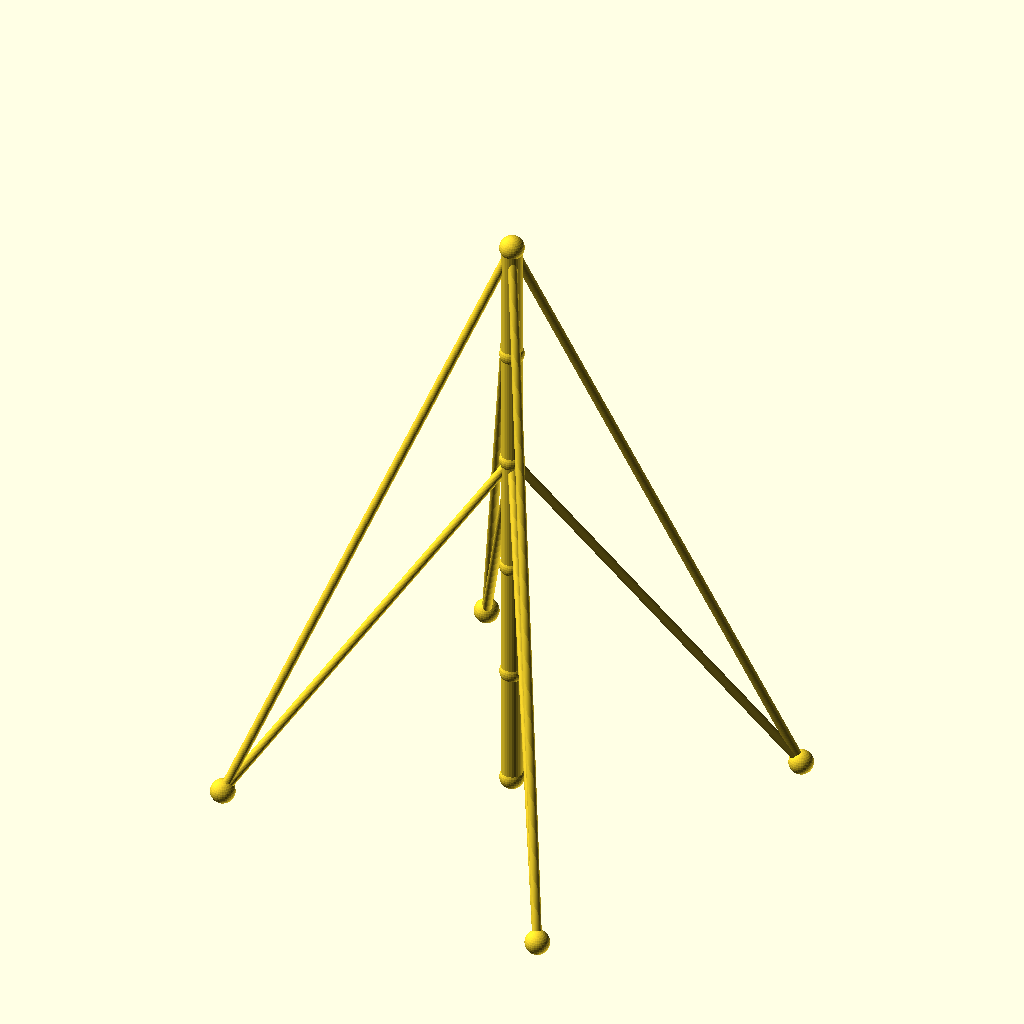
Cell 1 — every parameter at its default value.
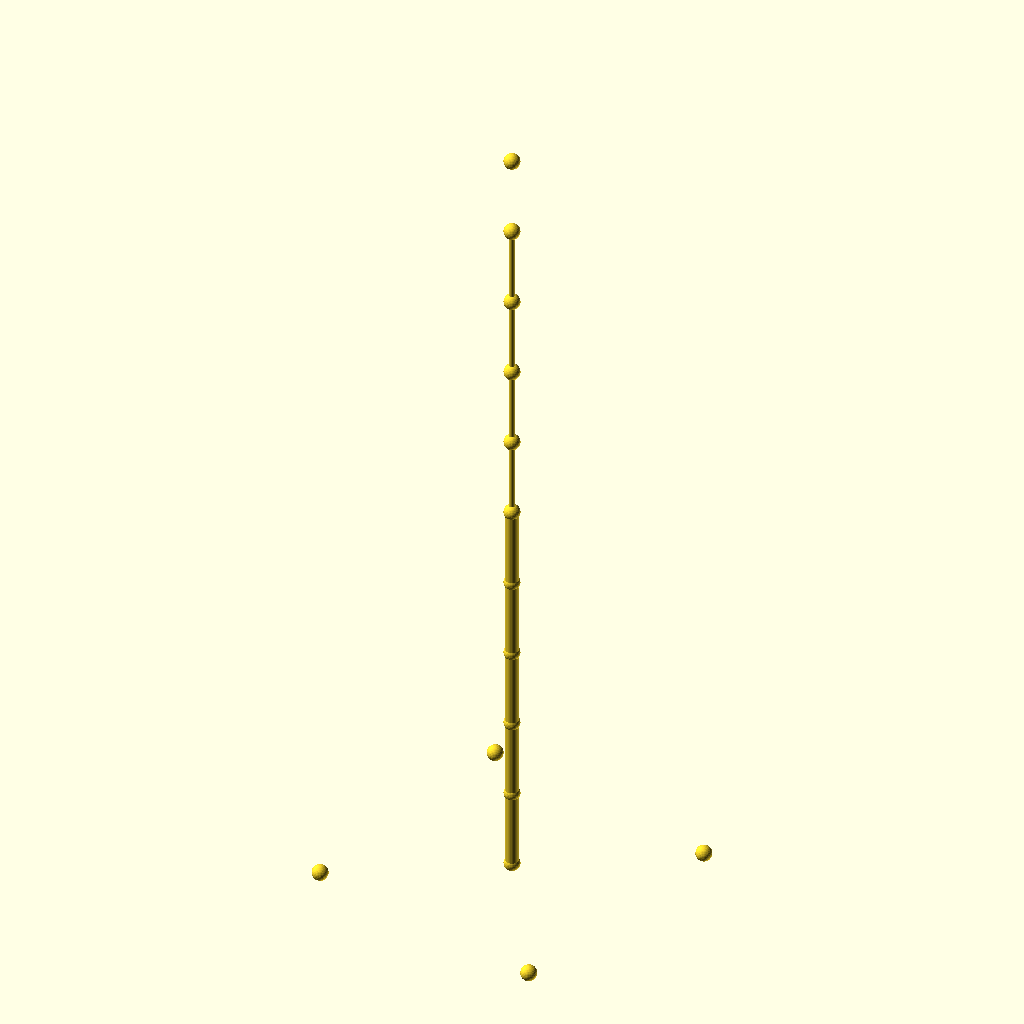
Cell 2: sections = 10 (everything else at default).
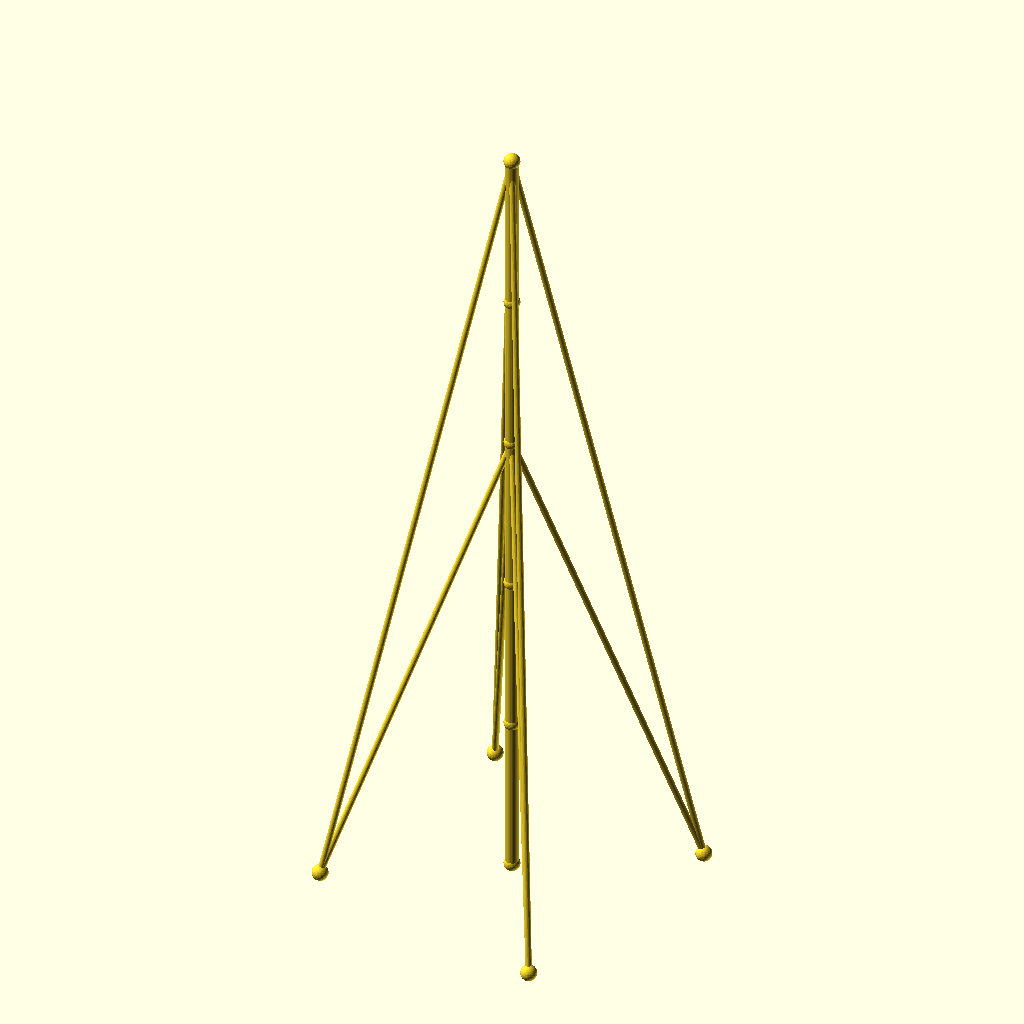
Cell 3: the same model with seg_h = 80.
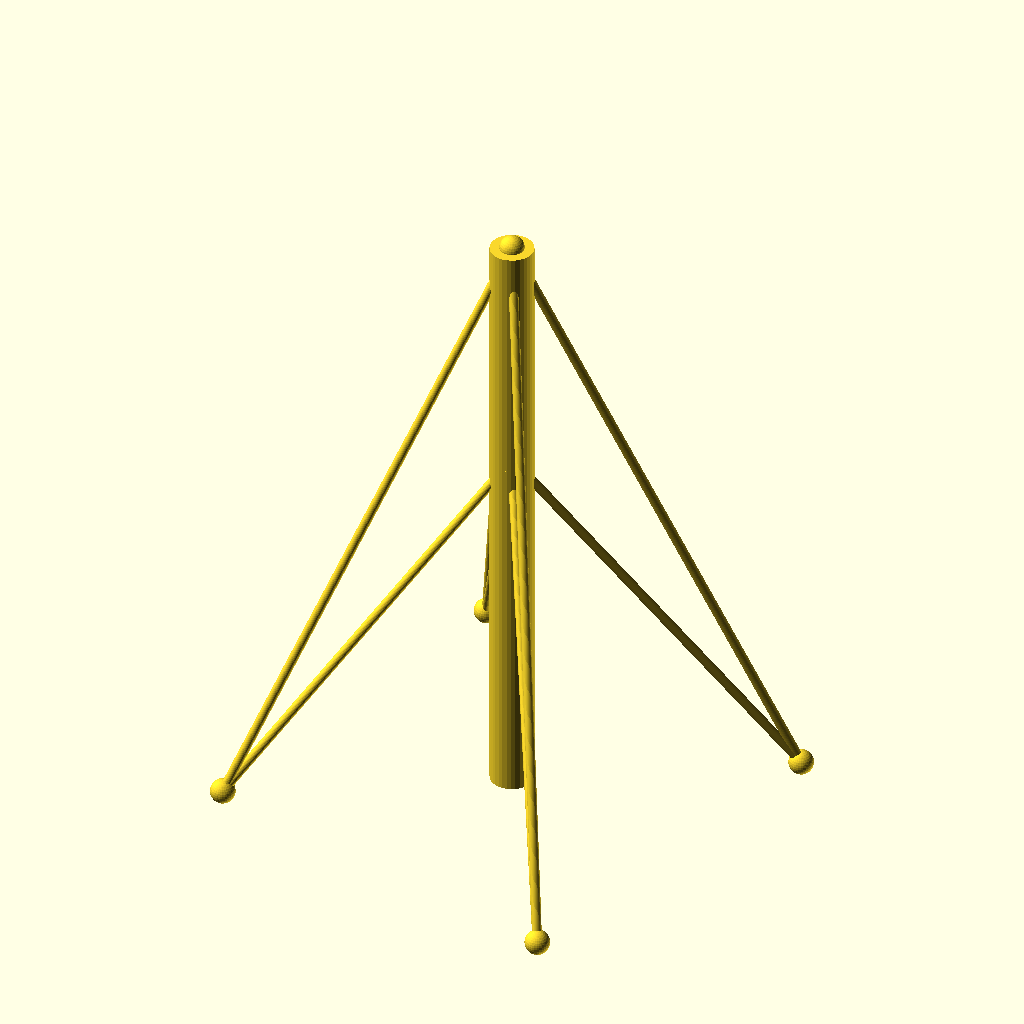
Cell 4 — mast_r set to 7, the other parameters unchanged.
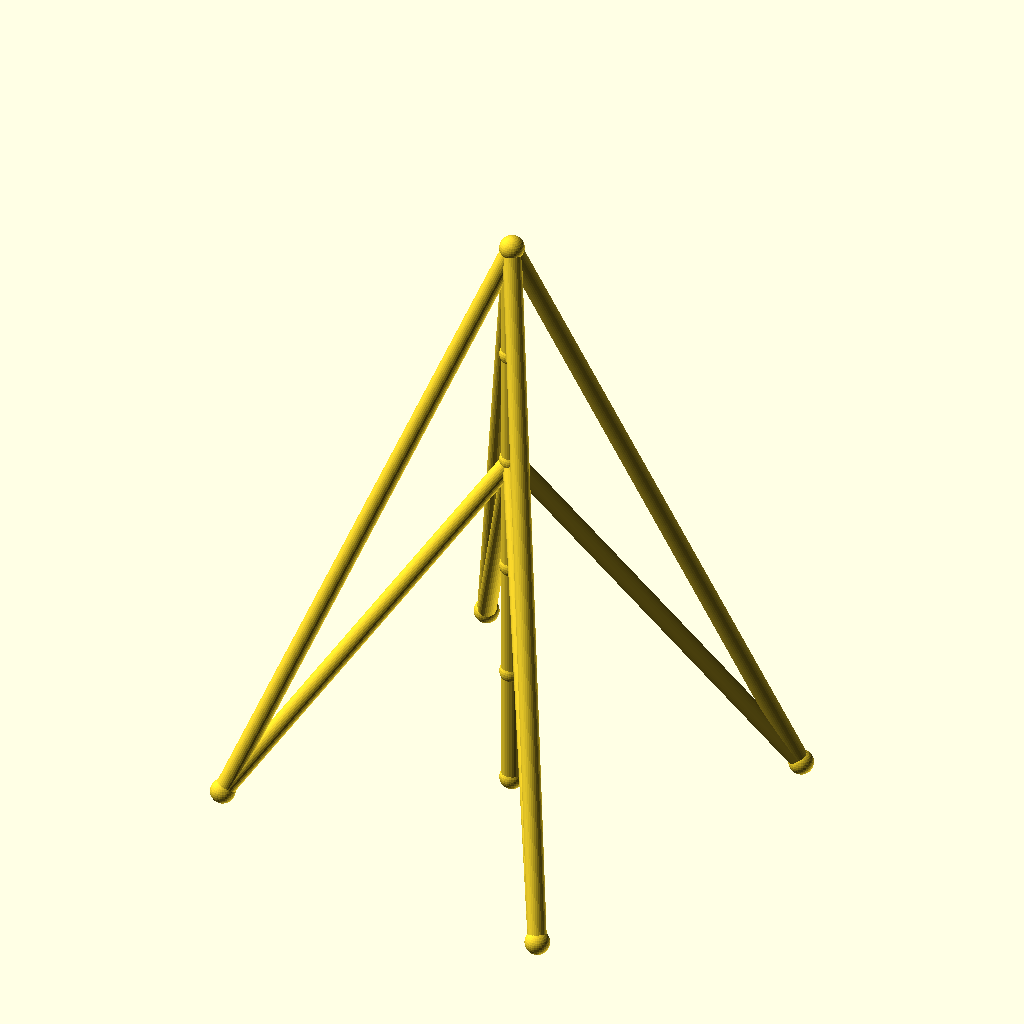
Cell 5: guy_r = 3 (everything else at default).
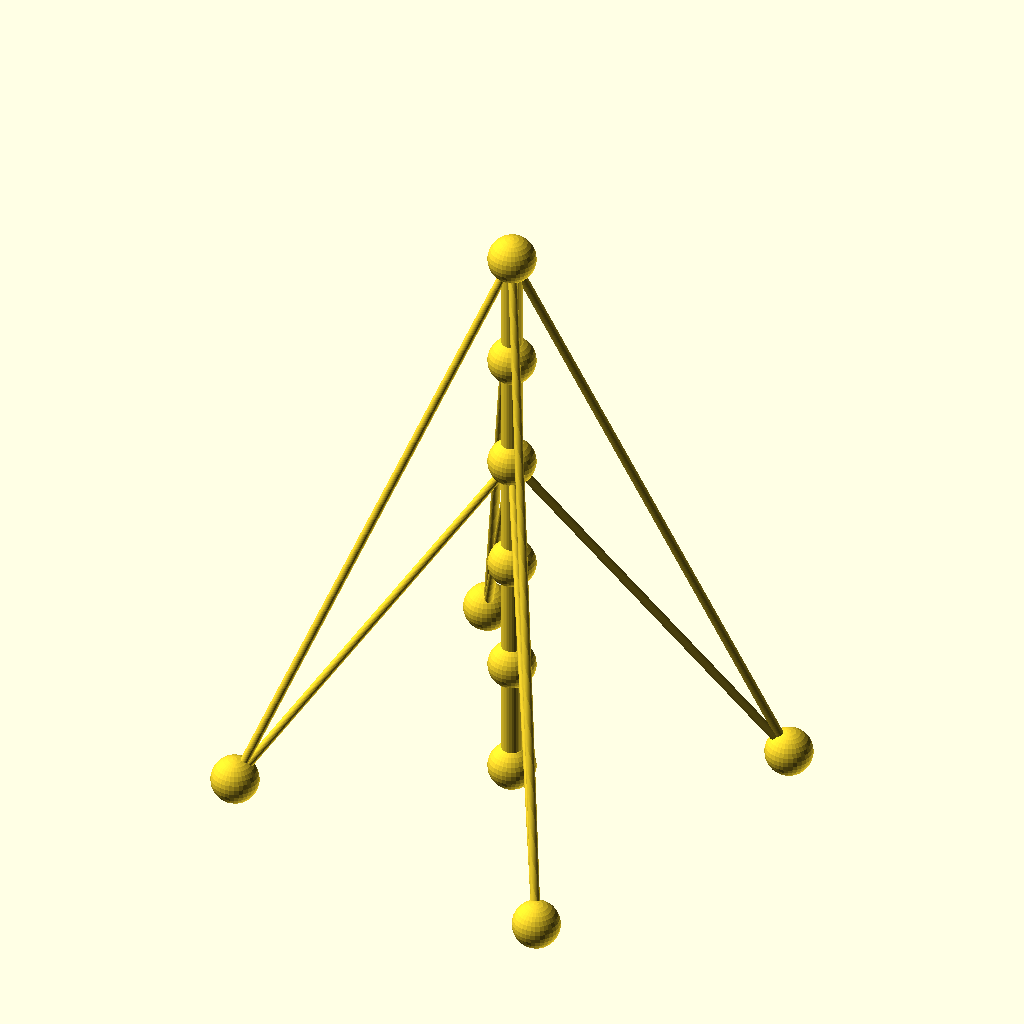
Cell 6: the same model with joint_r = 8.
The same orthographic view direction (rotation 55°, 0°, 25°; colour scheme Cornfield) for every cell, with the view re-fitted per cell, so scale and position can differ between cells.
The OpenSCAD source (optional_data/data/wire2/guymasts/scene_0197.scad):
$fn = 32;

// ----------------------------------------------------------------------
// Guyed mast: 5 sections of 40 mm, 4 anchors on R90
// ----------------------------------------------------------------------

// --- parameters (mm) ---
sections = 5;             // number of mast sections
seg_h = 40;               // section height
mast_r = 3.5;             // mast member radius
guy_r = 1.5;              // guy wire radius
joint_r = 4;              // joint ball radius
anchors_n = 4;            // number of ground anchors
anchor_r = 90;            // anchor ring radius
anchor_step = 90;         // angle between anchors, degrees
anchor_a0 = 30;           // angle of the first anchor, degrees
tiers = 2;                // number of guy tiers
guy_h_5 = 200;            // guy tier height (section 5)
guy_h_3 = 120;            // guy tier height (section 3)

bbox_x = anchor_r * (cos(anchor_a0 + 0 * anchor_step) - cos(anchor_a0 + 2 * anchor_step)) + 2 * joint_r;  // overall X, joints included
bbox_y = anchor_r * (sin(anchor_a0 + 1 * anchor_step) - sin(anchor_a0 + 3 * anchor_step)) + 2 * joint_r;  // overall Y, joints included
bbox_z = sections * seg_h + 2 * joint_r;  // overall Z, joints included
mast_d = 2 * mast_r;  // mast trunk diameter
guy_d = 2 * guy_r;  // guy wire diameter
joint_d = 2 * joint_r;  // joint ball diameter
nodes = concat([for (i = [0 : sections]) [0, 0, i * seg_h]], [for (k = [0 : anchors_n - 1]) [anchor_r * cos(anchor_a0 + k * anchor_step), anchor_r * sin(anchor_a0 + k * anchor_step), 0]]);

module member(a, b, r) {
  /* round stock from joint a to joint b, ends buried in the joint balls */
  d = b - a;
  length = norm(d);
  translate(a) rotate([0, acos(d[2] / length), atan2(d[1], d[0])])
    cylinder(h = length, r = r);
}

module joint(p, r) {
  /* ball at the joint centre, fatter than every member meeting there */
  translate(p) sphere(r = r);
}

/* members - each call is one graph edge */
member(nodes[0], nodes[1], mast_r);
member(nodes[1], nodes[2], mast_r);
member(nodes[2], nodes[3], mast_r);
member(nodes[3], nodes[4], mast_r);
member(nodes[4], nodes[5], mast_r);
member(nodes[5], nodes[6], guy_r);
member(nodes[5], nodes[7], guy_r);
member(nodes[5], nodes[8], guy_r);
member(nodes[5], nodes[9], guy_r);
member(nodes[3], nodes[6], guy_r);
member(nodes[3], nodes[7], guy_r);
member(nodes[3], nodes[8], guy_r);
member(nodes[3], nodes[9], guy_r);

/* joint balls */
for (p = nodes) joint(p, joint_r);
Customizer parameters (derived from the source; name, type, default, range or options):
sections: number, default 5
seg_h: number, default 40
mast_r: number, default 3.5
guy_r: number, default 1.5
joint_r: number, default 4
anchors_n: number, default 4
anchor_r: number, default 90
anchor_step: number, default 90
anchor_a0: number, default 30
tiers: number, default 2
guy_h_5: number, default 200
guy_h_3: number, default 120
